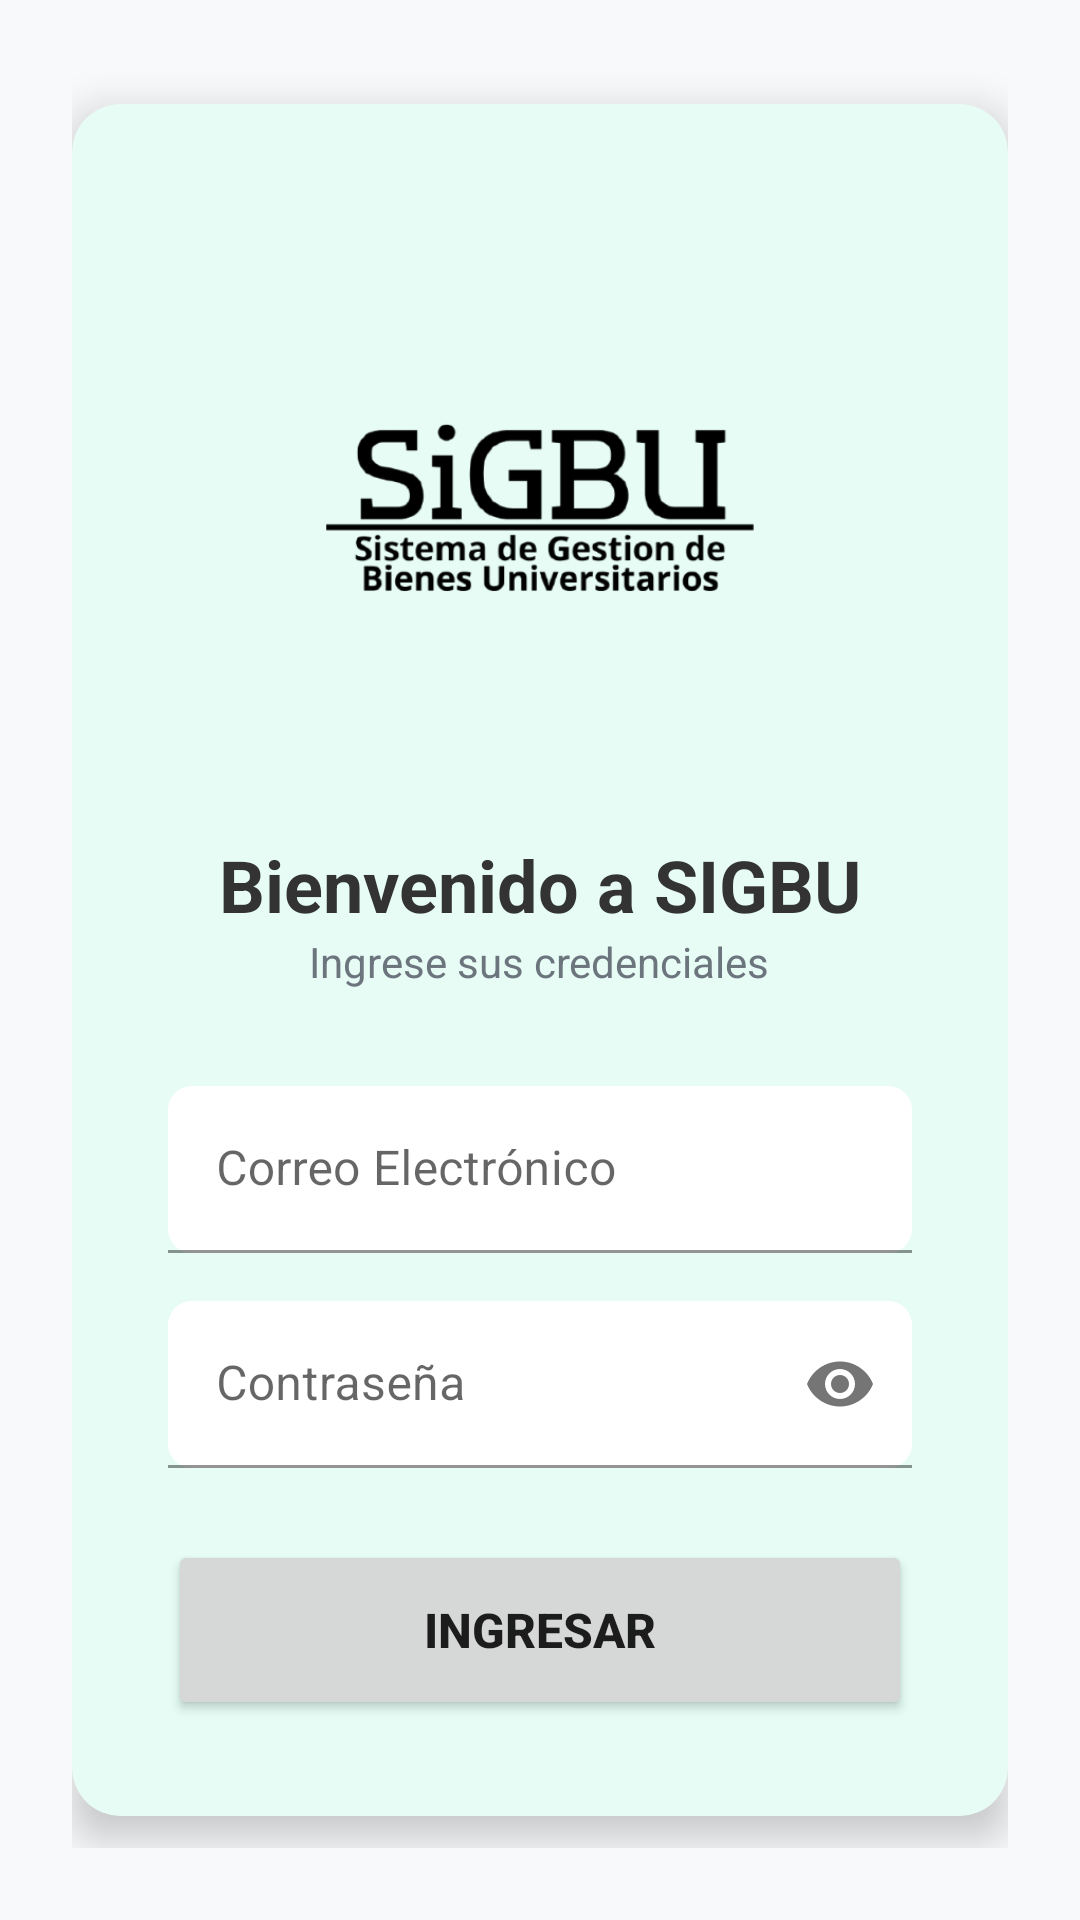

Produce the Android XML layout that renders to this screen, including the resource entries it uses.
<!-- AndroidManifest.xml: application theme Theme.AppSIGBU -->
<!-- res/layout/activity_login.xml -->
<?xml version="1.0" encoding="utf-8"?>
<LinearLayout xmlns:android="http://schemas.android.com/apk/res/android"
    xmlns:app="http://schemas.android.com/apk/res-auto"
    xmlns:tools="http://schemas.android.com/tools"
    android:layout_width="match_parent"
    android:layout_height="match_parent"
    android:background="#F8F9FA"
    android:gravity="center"
    android:orientation="vertical"
    android:padding="24dp"
    tools:context=".ui.login.LoginActivity">

    <androidx.cardview.widget.CardView
        android:layout_width="match_parent"
        android:layout_height="wrap_content"
        app:cardCornerRadius="16dp"
        app:cardElevation="8dp"
        app:cardBackgroundColor="#E6FCF5">

        <LinearLayout
            android:layout_width="match_parent"
            android:layout_height="wrap_content"
            android:orientation="vertical"
            android:padding="32dp">

            <ImageView
                android:id="@+id/ivLogo"
                android:layout_width="218dp"
                android:layout_height="188dp"
                android:layout_gravity="center_horizontal"
                android:layout_marginBottom="24dp"
                android:src="@drawable/ic_logo"
                app:tint="#000000" /> <TextView
            android:layout_width="wrap_content"
            android:layout_height="wrap_content"
            android:layout_gravity="center"
            android:text="Bienvenido a SIGBU"
            android:textColor="#333333"
            android:textSize="24sp"
            android:textStyle="bold" />

            <TextView
                android:layout_width="wrap_content"
                android:layout_height="wrap_content"
                android:layout_gravity="center"
                android:layout_marginBottom="32dp"
                android:text="Ingrese sus credenciales"
                android:textColor="#6C757D"
                android:textSize="14sp" />

            <com.google.android.material.textfield.TextInputLayout
                android:layout_width="match_parent"
                android:layout_height="wrap_content"
                android:layout_marginBottom="16dp"
                android:hint="Correo Electrónico"
                app:boxBackgroundColor="@color/white"
                app:boxCornerRadiusBottomEnd="8dp"
                app:boxCornerRadiusBottomStart="8dp"
                app:boxCornerRadiusTopEnd="8dp"
                app:boxCornerRadiusTopStart="8dp">

                <com.google.android.material.textfield.TextInputEditText
                    android:id="@+id/etEmail"
                    android:layout_width="match_parent"
                    android:layout_height="wrap_content"
                    android:inputType="textEmailAddress" />
            </com.google.android.material.textfield.TextInputLayout>

            <com.google.android.material.textfield.TextInputLayout
                android:layout_width="match_parent"
                android:layout_height="wrap_content"
                android:layout_marginBottom="24dp"
                android:hint="Contraseña"
                app:boxBackgroundColor="@android:color/white"
                app:boxCornerRadiusBottomEnd="8dp"
                app:boxCornerRadiusBottomStart="8dp"
                app:boxCornerRadiusTopEnd="8dp"
                app:boxCornerRadiusTopStart="8dp"
                app:endIconMode="password_toggle">

                <com.google.android.material.textfield.TextInputEditText
                    android:id="@+id/etPassword"
                    android:layout_width="match_parent"
                    android:layout_height="wrap_content"
                    android:inputType="textPassword" />
            </com.google.android.material.textfield.TextInputLayout>

            <Button
                android:id="@+id/btnLogin"
                android:layout_width="match_parent"
                android:layout_height="60dp"
                android:text="INGRESAR"
                android:textSize="16sp"
                android:textStyle="bold"
                app:cornerRadius="10dp" />

            <ProgressBar
                android:id="@+id/progressBar"
                android:layout_width="wrap_content"
                android:layout_height="wrap_content"
                android:layout_gravity="center"
                android:layout_marginTop="16dp"
                android:visibility="gone" />

        </LinearLayout>
    </androidx.cardview.widget.CardView>
</LinearLayout>
<!-- resources referenced by this layout -->
<resources>
  <!-- drawable ic_logo: png bitmap (drawable, 56258 bytes) -->
  <style name="Theme.AppSIGBU" parent="Theme.MaterialComponents.DayNight.DarkActionBar">
          
          <item name="colorPrimary">@color/purple_500</item>
          <item name="colorPrimaryVariant">@color/purple_700</item>
          <item name="colorOnPrimary">@color/white</item>
          
          <item name="colorSecondary">@color/teal_200</item>
          <item name="colorSecondaryVariant">@color/teal_700</item>
          <item name="colorOnSecondary">@color/black</item>
          
          <item name="android:statusBarColor">?attr/colorPrimaryVariant</item>
          
      </style>
  <!-- not gathered from this repository: default colours our renderer supplied (Android Studio template values) -->
  <color name="purple_500">#FF6200EE</color>
  <color name="purple_700">#FF3700B3</color>
  <color name="teal_200">#FF03DAC5</color>
  <color name="teal_700">#FF018786</color>
  <color name="black">#FF000000</color>
  <color name="white">#FFFFFFFF</color>
</resources>
